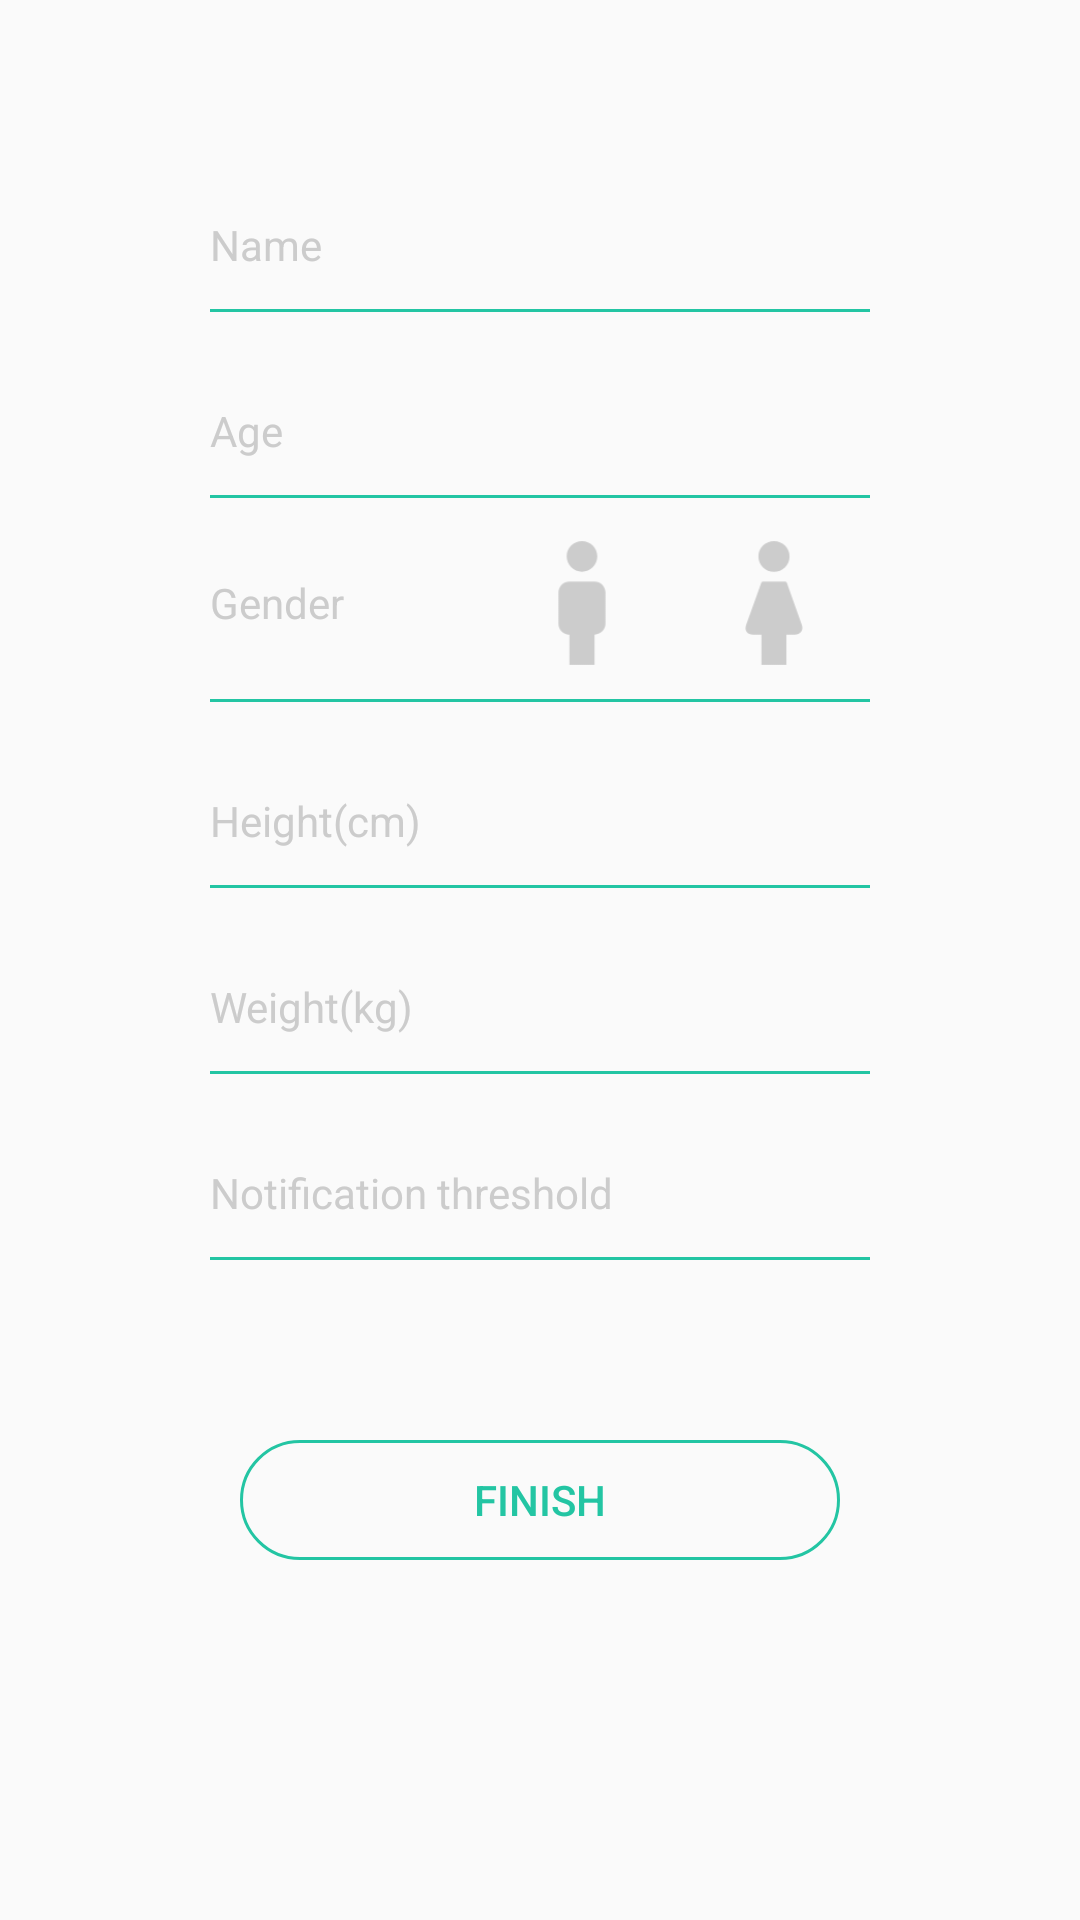

The Android layout XML behind this screen, and the referenced resources:
<!-- AndroidManifest.xml: application theme AppTheme -->
<!-- res/layout/activity_edit_2.xml -->
<?xml version="1.0" encoding="utf-8"?>
<LinearLayout
        xmlns:android="http://schemas.android.com/apk/res/android"
        xmlns:app="http://schemas.android.com/apk/res-auto"
        android:layout_width="match_parent"
        android:layout_height="match_parent"
        android:orientation="vertical"
        android:gravity="center_horizontal">

    <LinearLayout
            android:layout_width="220dp"
            android:layout_height="wrap_content"
            android:layout_marginTop="60dp"
            android:orientation="vertical">

        <androidx.appcompat.widget.AppCompatEditText
                android:id="@+id/etName"
                android:layout_width="match_parent"
                android:layout_height="wrap_content"
                android:paddingTop="12dp"
                android:paddingBottom="12dp"
                android:background="@null"
                android:inputType="text"
                android:lines="1"
                android:textSize="@dimen/text_size_normal"
                android:textColorHint="@color/text_hint_color"
                android:textColor="@color/text_color"
                android:hint="@string/name"/>

        <View
                android:layout_width="match_parent"
                android:layout_height="1dp"
                android:background="@color/colorPrimary"/>

        <androidx.appcompat.widget.AppCompatEditText
                android:id="@+id/etAge"
                android:layout_width="match_parent"
                android:layout_height="wrap_content"
                android:layout_marginTop="18dp"
                android:paddingTop="12dp"
                android:paddingBottom="12dp"
                android:background="@null"
                android:inputType="numberDecimal"
                android:textSize="@dimen/text_size_normal"
                android:textColorHint="@color/text_hint_color"
                android:textColor="@color/text_color"
                android:hint="@string/age"/>

        <View
                android:layout_width="match_parent"
                android:layout_height="1dp"
                android:background="@color/colorPrimary"/>

        <LinearLayout
                android:layout_width="match_parent"
                android:layout_height="wrap_content"
                android:layout_marginTop="3dp"
                android:orientation="horizontal"
                android:gravity="center_vertical">

            <androidx.appcompat.widget.AppCompatTextView
                    android:layout_width="wrap_content"
                    android:layout_height="wrap_content"
                    android:textSize="@dimen/text_size_normal"
                    android:textColor="@color/text_hint_color"
                    android:text="@string/gender"/>

            <Space
                    android:layout_width="0dp"
                    android:layout_height="wrap_content"
                    android:layout_weight="1"/>

            <androidx.appcompat.widget.AppCompatImageView
                    android:id="@+id/ivMan"
                    android:layout_width="44dp"
                    android:layout_height="44dp"
                    android:layout_margin="10dp"
                    app:srcCompat="@drawable/ic_man"/>

            <androidx.appcompat.widget.AppCompatImageView
                    android:id="@+id/ivWoman"
                    android:layout_width="44dp"
                    android:layout_height="44dp"
                    android:layout_margin="10dp"
                    app:srcCompat="@drawable/ic_woman"/>
        </LinearLayout>

        <View
                android:layout_width="match_parent"
                android:layout_height="1dp"
                android:background="@color/colorPrimary"/>

        <androidx.appcompat.widget.AppCompatEditText
                android:id="@+id/etHeight"
                android:layout_width="match_parent"
                android:layout_height="wrap_content"
                android:layout_marginTop="18dp"
                android:paddingTop="12dp"
                android:paddingBottom="12dp"
                android:background="@null"
                android:inputType="number"
                android:textSize="@dimen/text_size_normal"
                android:textColorHint="@color/text_hint_color"
                android:textColor="@color/text_color"
                android:hint="@string/height"/>

        <View
                android:layout_width="match_parent"
                android:layout_height="1dp"
                android:background="@color/colorPrimary"/>

        <androidx.appcompat.widget.AppCompatEditText
                android:id="@+id/etWeight"
                android:layout_width="match_parent"
                android:layout_height="wrap_content"
                android:layout_marginTop="18dp"
                android:paddingTop="12dp"
                android:paddingBottom="12dp"
                android:background="@null"
                android:inputType="number"
                android:textSize="@dimen/text_size_normal"
                android:textColorHint="@color/text_hint_color"
                android:textColor="@color/text_color"
                android:hint="@string/weight"/>

        <View
                android:layout_width="match_parent"
                android:layout_height="1dp"
                android:background="@color/colorPrimary"/>

        <androidx.appcompat.widget.AppCompatEditText
                android:id="@+id/etThreshold"
                android:layout_width="match_parent"
                android:layout_height="wrap_content"
                android:layout_marginTop="18dp"
                android:paddingTop="12dp"
                android:paddingBottom="12dp"
                android:background="@null"
                android:inputType="numberDecimal"
                android:textSize="@dimen/text_size_normal"
                android:textColorHint="@color/text_hint_color"
                android:textColor="@color/text_color"
                android:hint="@string/threshold"/>
        <View
                android:layout_width="match_parent"
                android:layout_height="1dp"
                android:background="@color/colorPrimary"/>
    </LinearLayout>

    <androidx.appcompat.widget.AppCompatButton
            android:id="@+id/bCommit"
            android:layout_width="200dp"
            android:layout_height="40dp"
            android:layout_marginTop="60dp"
            android:background="@drawable/bg_button"
            android:textColor="@color/colorPrimary"
            android:text="@string/finish"/>
</LinearLayout>
<!-- resources referenced by this layout -->
<resources>
  <color name="colorPrimary">#23C5A3</color>
  <color name="text_color">#4D4D4D</color>
  <color name="text_hint_color">#CCCCCC</color>
  <dimen name="text_size_normal">14sp</dimen>
  <!-- drawable bg_button (drawable) -->
  <?xml version="1.0" encoding="utf-8"?>
  <shape
          xmlns:android="http://schemas.android.com/apk/res/android"
          android:shape="rectangle">
      <size android:width="200dp"
            android:height="40dp"/>
      <corners android:radius="20dp"/>
      <stroke android:color="@color/colorPrimary"
              android:width="1dp"/>
  </shape>
  <!-- drawable ic_man (drawable) -->
  <?xml version="1.0" encoding="utf-8"?>
  <selector xmlns:android="http://schemas.android.com/apk/res/android">
      <item android:drawable="@mipmap/ic_man_selected" android:state_selected="true"/>
      <item android:drawable="@mipmap/ic_man_normal"/>
  </selector>
  <!-- drawable ic_woman (drawable) -->
  <?xml version="1.0" encoding="utf-8"?>
  <selector xmlns:android="http://schemas.android.com/apk/res/android">
      <item android:drawable="@mipmap/ic_woman_selected" android:state_selected="true"/>
      <item android:drawable="@mipmap/ic_woman_normal"/>
  </selector>
  <string name="age">Age</string>
  <string name="finish">Finish</string>
  <string name="gender">Gender</string>
  <string name="height">Height(cm)</string>
  <string name="name">Name</string>
  <string name="threshold">Notification threshold</string>
  <string name="weight">Weight(kg)</string>
  <style name="AppTheme" parent="Theme.AppCompat.Light.NoActionBar">
          
          <item name="colorPrimary">@color/colorPrimary</item>
          <item name="colorPrimaryDark">@color/colorPrimaryDark</item>
          <item name="colorAccent">@color/colorAccent</item>
      </style>
  <color name="colorPrimaryDark">#23C5A3</color>
  <color name="colorAccent">#FFBE82</color>
</resources>
